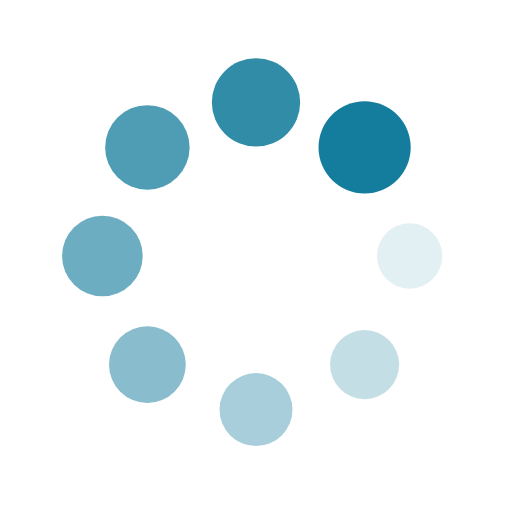
t = 0.00 s
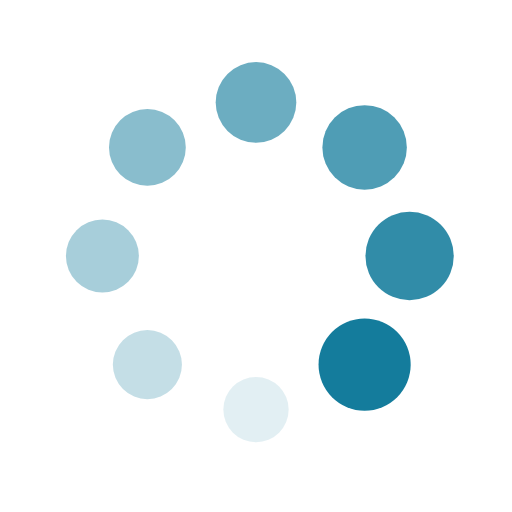
t = 0.25 s
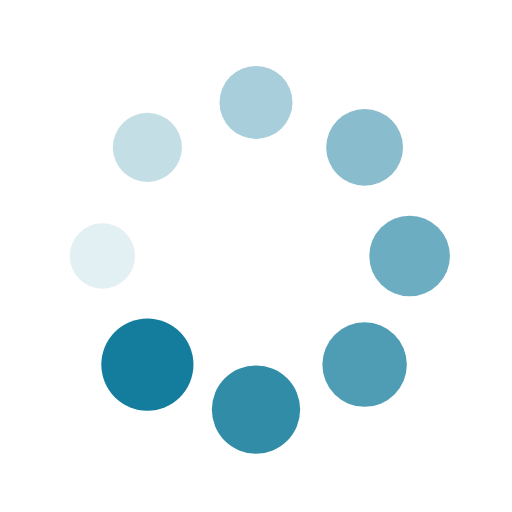
t = 0.50 s
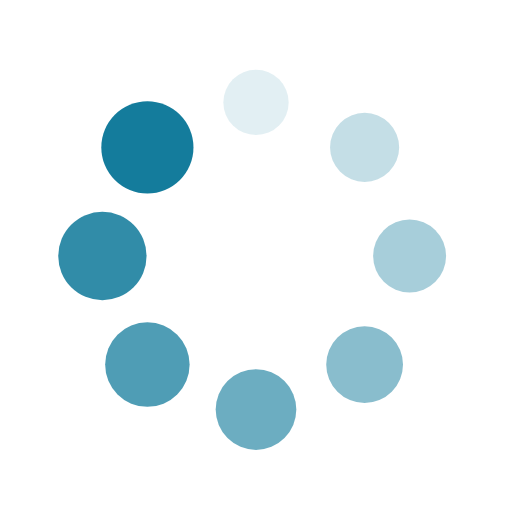
t = 0.75 s

The animated SVG that drew these frames (rendered in a browser with its animation timeline set to each time). Animation: 16 SMIL elements (animate=8,animateTransform=8); one cycle of 1.00 s, repeats indefinitely.

<?xml version="1.0" encoding="utf-8"?>
<svg xmlns="http://www.w3.org/2000/svg" xmlns:xlink="http://www.w3.org/1999/xlink" style="margin: auto; background: rgb(255, 255, 255) none repeat scroll 0% 0%; display: block; shape-rendering: auto;" width="200px" height="200px" viewBox="0 0 100 100" preserveAspectRatio="xMidYMid">
<g transform="translate(80,50)">
<g transform="rotate(0)">
<circle cx="0" cy="0" r="6" fill="#147c9c" fill-opacity="1">
  <animateTransform attributeName="transform" type="scale" begin="-0.875s" values="1.5 1.5;1 1" keyTimes="0;1" dur="1s" repeatCount="indefinite"></animateTransform>
  <animate attributeName="fill-opacity" keyTimes="0;1" dur="1s" repeatCount="indefinite" values="1;0" begin="-0.875s"></animate>
</circle>
</g>
</g><g transform="translate(71.21320343559643,71.21320343559643)">
<g transform="rotate(45)">
<circle cx="0" cy="0" r="6" fill="#147c9c" fill-opacity="0.875">
  <animateTransform attributeName="transform" type="scale" begin="-0.75s" values="1.5 1.5;1 1" keyTimes="0;1" dur="1s" repeatCount="indefinite"></animateTransform>
  <animate attributeName="fill-opacity" keyTimes="0;1" dur="1s" repeatCount="indefinite" values="1;0" begin="-0.75s"></animate>
</circle>
</g>
</g><g transform="translate(50,80)">
<g transform="rotate(90)">
<circle cx="0" cy="0" r="6" fill="#147c9c" fill-opacity="0.75">
  <animateTransform attributeName="transform" type="scale" begin="-0.625s" values="1.5 1.5;1 1" keyTimes="0;1" dur="1s" repeatCount="indefinite"></animateTransform>
  <animate attributeName="fill-opacity" keyTimes="0;1" dur="1s" repeatCount="indefinite" values="1;0" begin="-0.625s"></animate>
</circle>
</g>
</g><g transform="translate(28.786796564403577,71.21320343559643)">
<g transform="rotate(135)">
<circle cx="0" cy="0" r="6" fill="#147c9c" fill-opacity="0.625">
  <animateTransform attributeName="transform" type="scale" begin="-0.5s" values="1.5 1.5;1 1" keyTimes="0;1" dur="1s" repeatCount="indefinite"></animateTransform>
  <animate attributeName="fill-opacity" keyTimes="0;1" dur="1s" repeatCount="indefinite" values="1;0" begin="-0.5s"></animate>
</circle>
</g>
</g><g transform="translate(20,50.00000000000001)">
<g transform="rotate(180)">
<circle cx="0" cy="0" r="6" fill="#147c9c" fill-opacity="0.5">
  <animateTransform attributeName="transform" type="scale" begin="-0.375s" values="1.5 1.5;1 1" keyTimes="0;1" dur="1s" repeatCount="indefinite"></animateTransform>
  <animate attributeName="fill-opacity" keyTimes="0;1" dur="1s" repeatCount="indefinite" values="1;0" begin="-0.375s"></animate>
</circle>
</g>
</g><g transform="translate(28.78679656440357,28.786796564403577)">
<g transform="rotate(225)">
<circle cx="0" cy="0" r="6" fill="#147c9c" fill-opacity="0.375">
  <animateTransform attributeName="transform" type="scale" begin="-0.25s" values="1.5 1.5;1 1" keyTimes="0;1" dur="1s" repeatCount="indefinite"></animateTransform>
  <animate attributeName="fill-opacity" keyTimes="0;1" dur="1s" repeatCount="indefinite" values="1;0" begin="-0.25s"></animate>
</circle>
</g>
</g><g transform="translate(49.99999999999999,20)">
<g transform="rotate(270)">
<circle cx="0" cy="0" r="6" fill="#147c9c" fill-opacity="0.25">
  <animateTransform attributeName="transform" type="scale" begin="-0.125s" values="1.5 1.5;1 1" keyTimes="0;1" dur="1s" repeatCount="indefinite"></animateTransform>
  <animate attributeName="fill-opacity" keyTimes="0;1" dur="1s" repeatCount="indefinite" values="1;0" begin="-0.125s"></animate>
</circle>
</g>
</g><g transform="translate(71.21320343559643,28.78679656440357)">
<g transform="rotate(315)">
<circle cx="0" cy="0" r="6" fill="#147c9c" fill-opacity="0.125">
  <animateTransform attributeName="transform" type="scale" begin="0s" values="1.5 1.5;1 1" keyTimes="0;1" dur="1s" repeatCount="indefinite"></animateTransform>
  <animate attributeName="fill-opacity" keyTimes="0;1" dur="1s" repeatCount="indefinite" values="1;0" begin="0s"></animate>
</circle>
</g>
</g>
<!-- [ldio] generated by https://loading.io/ --></svg>